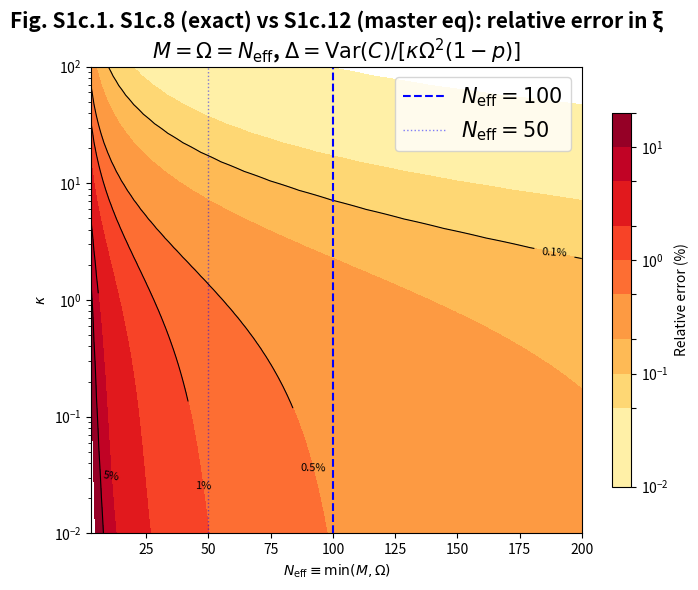

Here is the Python script that generated this plot:
# -*- coding: utf-8 -*-
"""
S1c Verification: exact eq (S1c.8) vs master eq (S1c.12)
Plot relative error in xi as function of N_eff and kappa.
Optimized for Spyder: no forced backend, progress bar, save then display.
"""

import numpy as np
from scipy.special import gammaln
import matplotlib.pyplot as plt
from tqdm import tqdm          # progress bar; if missing: pip install tqdm
import matplotlib

def log_binom(n, k):
    """Log binomial coefficient."""
    if k < 0 or k > n:
        return -np.inf
    return gammaln(n + 1) - gammaln(k + 1) - gammaln(n - k + 1)


def compute_rel_err(M, Omega, kappa):
    """Relative error (percent) of master eq."""
    KV = kappa * Omega
    C_max = min(M, Omega)
    C_arr = np.arange(C_max + 1, dtype=float)

    # compute log terms efficiently
    log_terms = np.array([
        log_binom(M, int(c)) + log_binom(Omega, int(c)) + gammaln(c + 1) - c * np.log(KV)
        for c in C_arr
    ])
    log_Q = np.logaddexp.reduce(log_terms)
    P_C = np.exp(log_terms - log_Q)

    mean_C = np.sum(C_arr * P_C)
    var_C = np.sum(C_arr**2 * P_C) - mean_C**2
    p = mean_C / Omega

    if p <= 0 or p >= 1:
        return np.nan

    xi_exact = M / KV
    Delta = var_C / (kappa * Omega**2 * (1 - p))
    return Delta / xi_exact * 100


# ----- Parameter grid -----
Neff_vals = np.arange(3, 201)            # 198 points
kappa_vals = np.logspace(-2, 2, 50)      # 50 points

# Initialize result matrices
ERR = np.full((len(kappa_vals), len(Neff_vals)), np.nan)

# Double loop + progress bar
for i, kappa in enumerate(tqdm(kappa_vals, desc="kappa loop")):
    for j, neff in enumerate(Neff_vals):
        M, Omega = neff, neff
        ERR[i, j] = compute_rel_err(M, Omega, kappa)

# ----- Plotting -----
fig, ax = plt.subplots(figsize=(7, 6))

levels = [0.01, 0.05, 0.1, 0.2, 0.5, 1.0, 2.0, 5.0, 10.0, 20.0]
cs = ax.contourf(Neff_vals, kappa_vals, ERR, levels=levels, cmap='YlOrRd',
                 norm=matplotlib.colors.LogNorm())
plt.colorbar(cs, ax=ax, label='Relative error (%)', shrink=0.8)

cs2 = ax.contour(Neff_vals, kappa_vals, ERR, levels=[0.1, 0.5, 1.0, 5.0, 10.0],
                 colors='black', linewidths=0.8)
ax.clabel(cs2, fmt={0.1:'0.1%',0.5:'0.5%',1.0:'1%',5.0:'5%',10.0:'10%'}, fontsize=8)

ax.axvline(x=100, color='blue', linestyle='--', linewidth=1.5, label=r'$N_{\mathrm{eff}}=100$')
ax.axvline(x=50, color='blue', linestyle=':', linewidth=1, alpha=0.5, label=r'$N_{\mathrm{eff}}=50$')

ax.set_yscale('log')
ax.set_xlabel(r'$N_{\mathrm{eff}} \equiv \min(M, \Omega)$')
ax.set_ylabel(r'$\kappa$')
ax.set_title('Fig. S1c.1. S1c.8 (exact) vs S1c.12 (master eq): relative error in ξ\n'
             r'$M=\Omega=N_{\mathrm{eff}}$, $\Delta = \mathrm{Var}(C)/[\kappa\Omega^2(1-p)]$',fontsize=15,fontweight='bold', y=1)
ax.legend(fontsize=15, loc='upper right')
ax.set_xlim(3, 200)

plt.tight_layout()
# Save first, then show (the Spyder plot window opens automatically)
plt.savefig('S1c.1.svg', dpi=300, bbox_inches='tight')
plt.show()          # usually appears directly in Spyder; optional

# ----- Output table -----
print("\n" + "="*80)
print("Relative error (%) at key (N_eff, kappa) points")
header = f"{'N_eff':>6} | {'k=0.01':>8} {'k=0.1':>8} {'k=0.5':>8} {'k=1':>8} {'k=5':>8} {'k=100':>8}"
print(header)
print("-" * len(header))
for neff in [5,10,20,50,100,200]:
    row = f"{neff:6d} |"
    for kap in [0.01,0.1,0.5,1.0,5.0,100.0]:
        err = compute_rel_err(neff, neff, kap)
        row += f" {err:7.3f}%"
    print(row)
